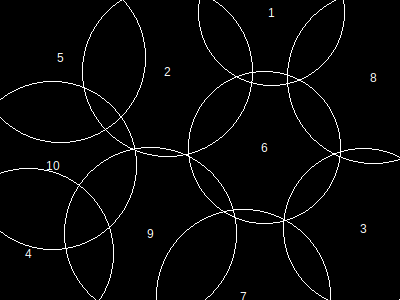

Values plotted in this chart, from the file beside it:
, x, y, height, r, area, overlap, overflow, forwardOverlap, backwardOverlap, regionX, regionY, regionArea, regionCoveredArea, regionCıııoveredPercentage, regionOverlap, regionOverflow, regionCoveredPercentage
1, 272, 13, 127, 73, 16953, 0, 6647, 0, 0, 400, 300, 120000, 120000, 0, 44771, 50237, 100
2, 168, 72, 148, 85, 22941, 2751, 890, 0, 0, 400, 300, 120000, 120000, 0, 44771, 50237, 100
3, 364, 229, 139, 80, 20321, 0, 4941, 0, 0, 400, 300, 120000, 120000, 0, 44771, 50237, 100
4, 29, 254, 148, 85, 22941, 0, 9719, 0, 0, 400, 300, 120000, 120000, 0, 44771, 50237, 100
5, 61, 58, 148, 85, 22941, 5805, 4516, 0, 0, 400, 300, 120000, 120000, 0, 44771, 50237, 100
6, 265, 148, 132, 76, 18341, 5079, 0, 0, 0, 400, 300, 120000, 120000, 0, 44771, 50237, 100
7, 244, 297, 151, 87, 24033, 2528, 11404, 0, 0, 400, 300, 120000, 120000, 0, 44771, 50237, 100
8, 374, 78, 149, 86, 23485, 5638, 7666, 0, 0, 400, 300, 120000, 120000, 0, 44771, 50237, 100
9, 151, 234, 149, 86, 23485, 10358, 1510, 0, 0, 400, 300, 120000, 120000, 0, 44771, 50237, 100
10, 53, 166, 146, 84, 22405, 15450, 2944, 0, 0, 400, 300, 120000, 120000, 0, 44771, 50237, 100
